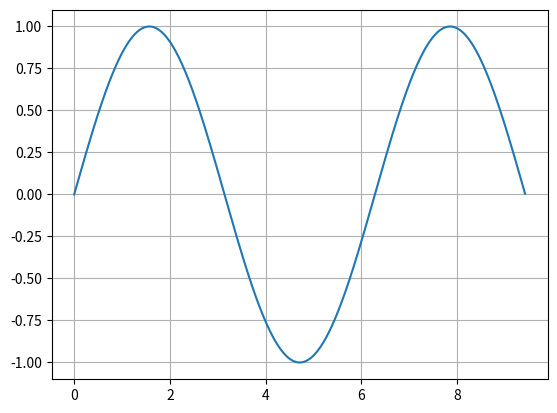

Reproduce this figure in Python. (Note: this script raises an exception after producing the figure.)
# -*- coding: utf-8 -*-
import numpy as np
import matplotlib.pyplot as plt

def mans_sinuss(x) :
    a = (-1)**0*x**1/(1)
    S = a
    k = 0
    while k<500:
        k = k+1
        R = (-1) * x*x /(2*k*(2*k+1))
        a = a * R
        S = S + a
    return S
    
a = 0
b = 3 * np.pi
x = np.arange(a,b,0.01)
y = mans_sinuss(x)


plt.plot(x,y)
plt.grid()
#plt.show()

n = len(x)
y_prim = []

for i in range(n-1) :
    
    delta_y = y[i+1] - y[i]
    delta_x = x[i+1] - x[i]
    #y_prim = delta_y / delta_x
    #print y_prim
    y_prim.append(delta_y / delta_x)
   

y_prim_prim = []

for i in range(n-1) :
    
    delta_y = y[i+1] - y[i]
    delta_x = x[i+1] - x[i]
    y_prim.append(delta_y / delta_x)
   

plt.plot(x[:n-1],y_prim)
plt.show()
